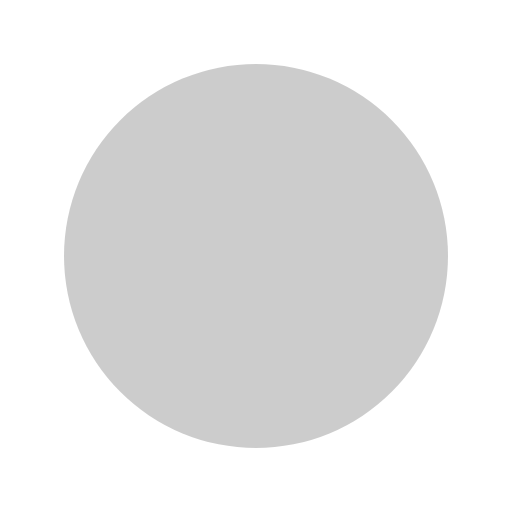
t = 0.00 s
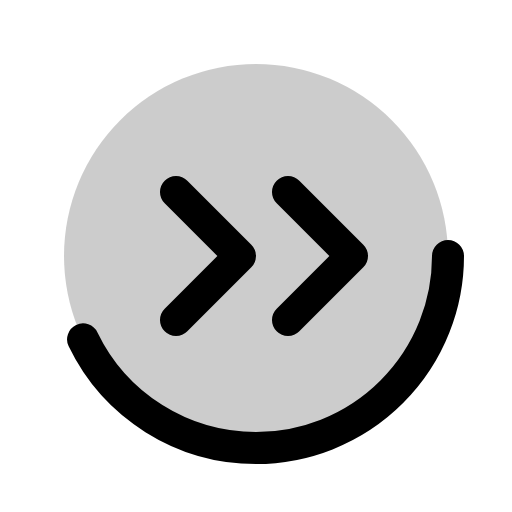
t = 0.38 s
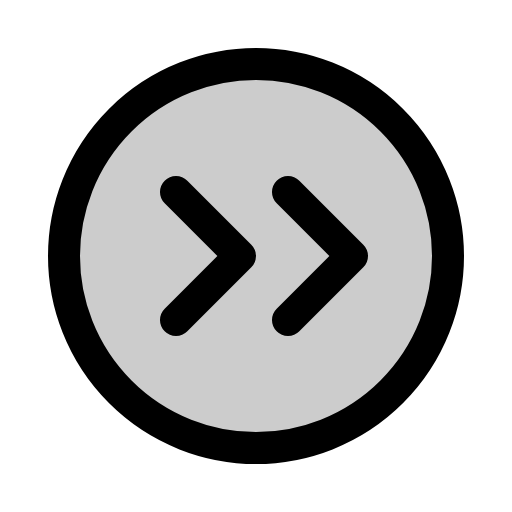
t = 1.13 s
t = 1.50 s: frame unchanged from t = 1.13 s, image omitted
t = 1.88 s: frame unchanged from t = 1.13 s, image omitted
t = 2.63 s: frame unchanged from t = 1.13 s, image omitted

The animated SVG that drew these frames (rendered in a browser with its animation timeline set to each time). Animation: 1 CSS @keyframes rule; one cycle of 3.00 s, repeats indefinitely.

<svg xmlns="http://www.w3.org/2000/svg" viewBox="0 0 256 256">
  <style>
    .draw-line {
      stroke-dasharray: 2000;
      stroke-dashoffset: 0;
    }
    svg:hover .draw-line {
      animation: phosphor-draw-in 3s ease-in-out infinite alternate;
    }
    @keyframes phosphor-draw-in {
      0%   { stroke-dashoffset: 2000; }
      50%  { stroke-dashoffset: 0; }
      100% { stroke-dashoffset: 0; }
    }
  </style><rect width="256" height="256" fill="none"/><circle cx="128" cy="128" r="96" opacity="0.2"/><circle cx="128" cy="128" r="96" fill="none" stroke="currentColor" stroke-linecap="round" stroke-linejoin="round" stroke-width="16" class="draw-line"/><polyline points="88 160 120 128 88 96" fill="none" stroke="currentColor" stroke-linecap="round" stroke-linejoin="round" stroke-width="16" class="draw-line"/><polyline points="144 160 176 128 144 96" fill="none" stroke="currentColor" stroke-linecap="round" stroke-linejoin="round" stroke-width="16" class="draw-line"/></svg>
